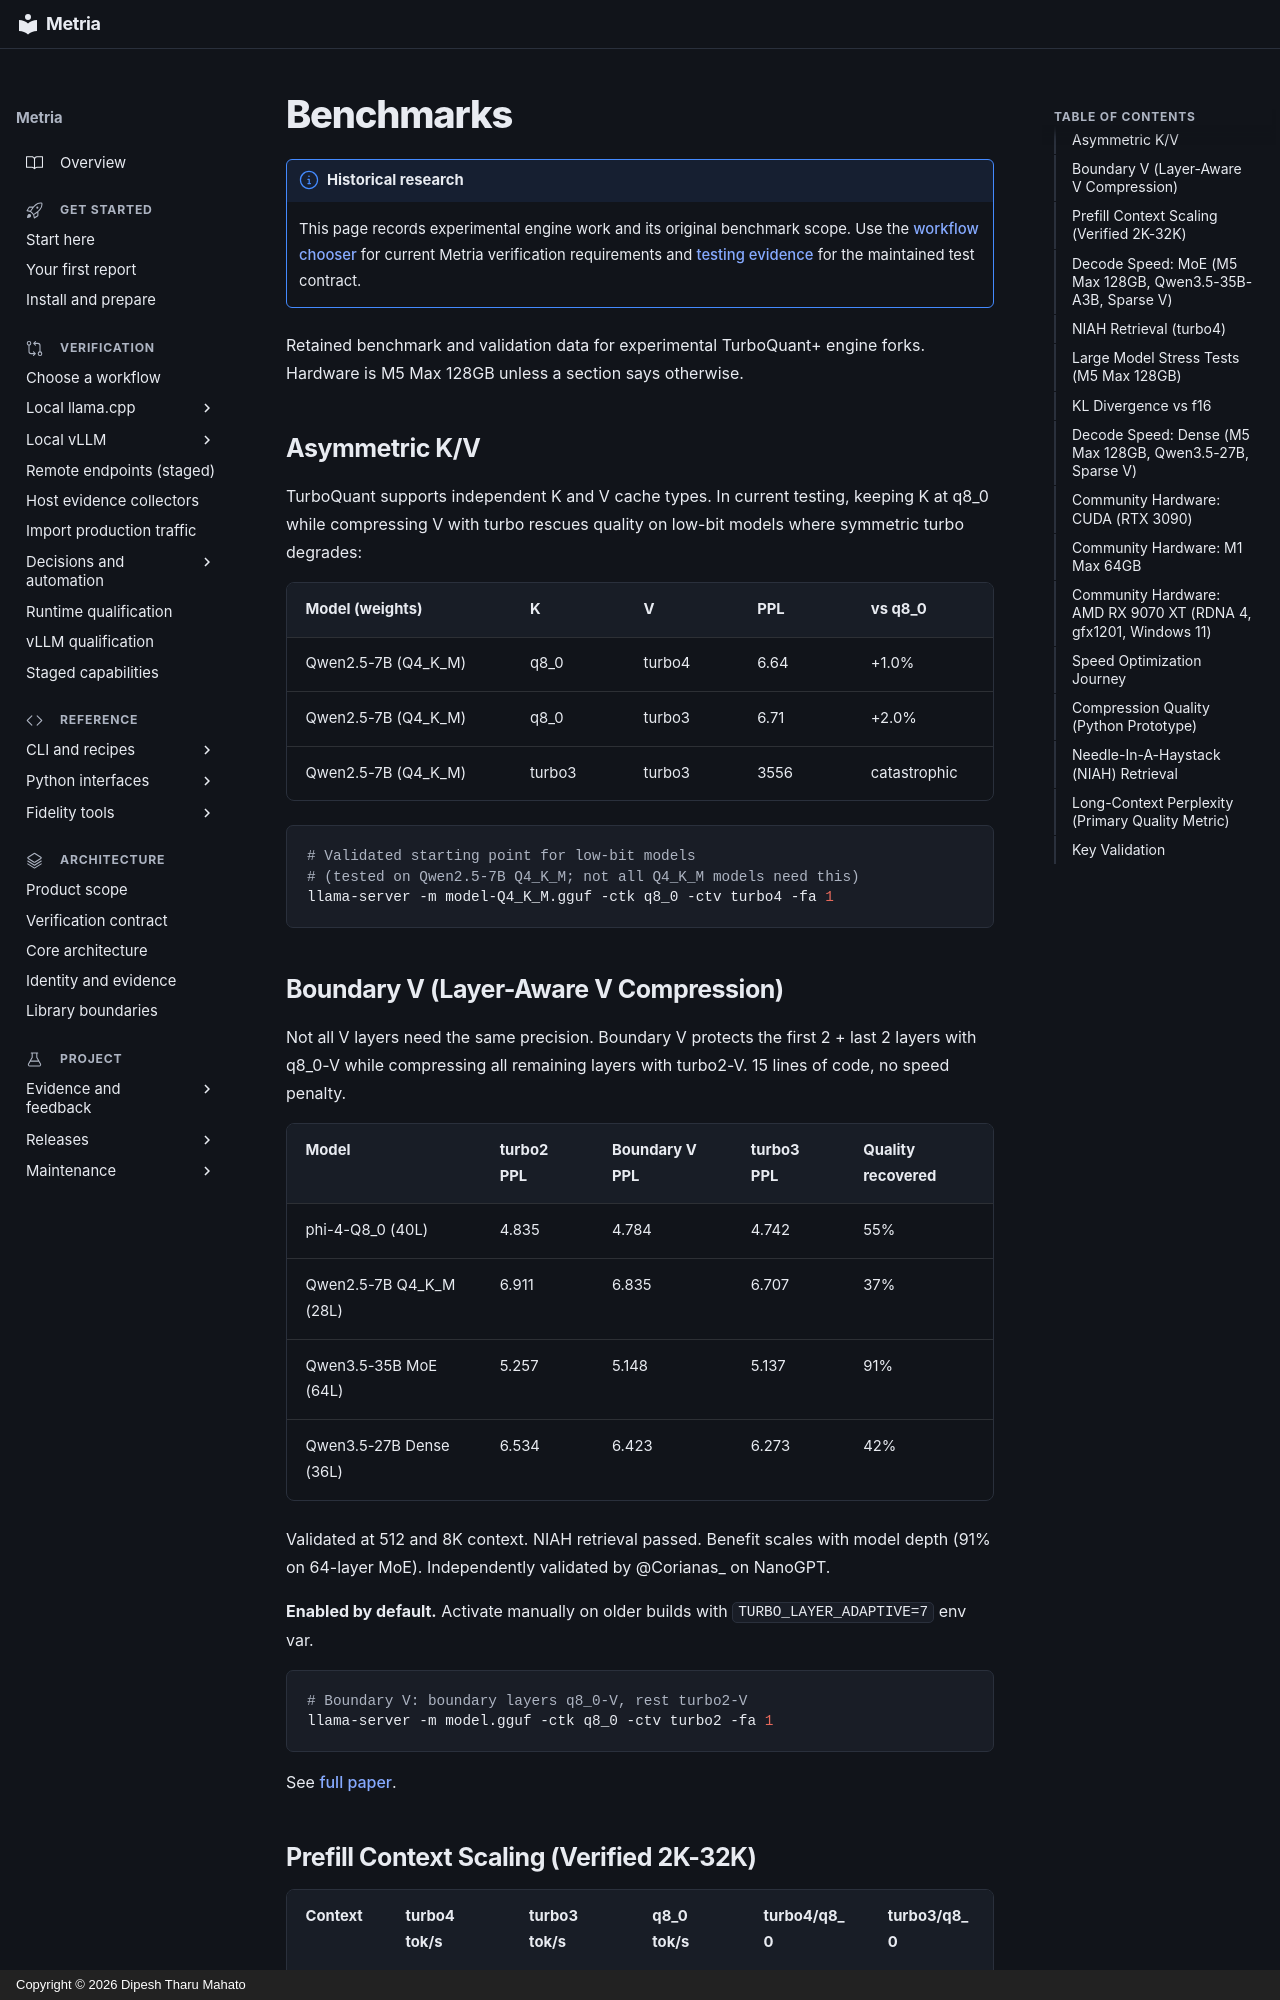

repository: dipeshbabu/metria · page: reference/benchmarks/index.html · generator: mkdocs · copyright: Copyright © 2026 Dipesh Tharu Mahato

# Benchmarks

!!! note "Historical research"
    This page records experimental engine work and its original benchmark scope.
    Use the [workflow chooser](../guides/verification-overview.md) for current Metria verification
    requirements and [testing evidence](../guides/testing-evidence.md) for the maintained test contract.

Retained benchmark and validation data for experimental TurboQuant+ engine
forks. Hardware is M5 Max 128GB unless a section says otherwise.

## Asymmetric K/V

TurboQuant supports independent K and V cache types. In current testing, keeping K at q8_0 while compressing V with turbo rescues quality on low-bit models where symmetric turbo degrades:

| Model (weights) | K | V | PPL | vs q8_0 |
|-----------------|---|---|------|---------|
| Qwen2.5-7B (Q4_K_M) | q8_0 | turbo4 | 6.64 | +1.0% |
| Qwen2.5-7B (Q4_K_M) | q8_0 | turbo3 | 6.71 | +2.0% |
| Qwen2.5-7B (Q4_K_M) | turbo3 | turbo3 | 3556 | catastrophic |

```bash
# Validated starting point for low-bit models
# (tested on Qwen2.5-7B Q4_K_M; not all Q4_K_M models need this)
llama-server -m model-Q4_K_M.gguf -ctk q8_0 -ctv turbo4 -fa 1
```

## Boundary V (Layer-Aware V Compression)

Not all V layers need the same precision. Boundary V protects the first 2 + last 2 layers with q8_0-V while compressing all remaining layers with turbo2-V. 15 lines of code, no speed penalty.

| Model | turbo2 PPL | Boundary V PPL | turbo3 PPL | Quality recovered |
|-------|-----------|---------------|-----------|-------------------|
| phi-4-Q8_0 (40L) | 4.835 | 4.784 | 4.742 | 55% |
| Qwen2.5-7B Q4_K_M (28L) | 6.911 | 6.835 | 6.707 | 37% |
| Qwen3.5-35B MoE (64L) | 5.257 | 5.148 | 5.137 | 91% |
| Qwen3.5-27B Dense (36L) | 6.534 | 6.423 | 6.273 | 42% |

Validated at 512 and 8K context. NIAH retrieval passed. Benefit scales with model depth (91% on 64-layer MoE). Independently validated by @Corianas_ on NanoGPT.

**Enabled by default.** Activate manually on older builds with `TURBO_LAYER_ADAPTIVE=7` env var.

```bash
# Boundary V: boundary layers q8_0-V, rest turbo2-V
llama-server -m model.gguf -ctk q8_0 -ctv turbo2 -fa 1
```

See [full paper](../../research/papers/layer-aware-v-compression.md).
